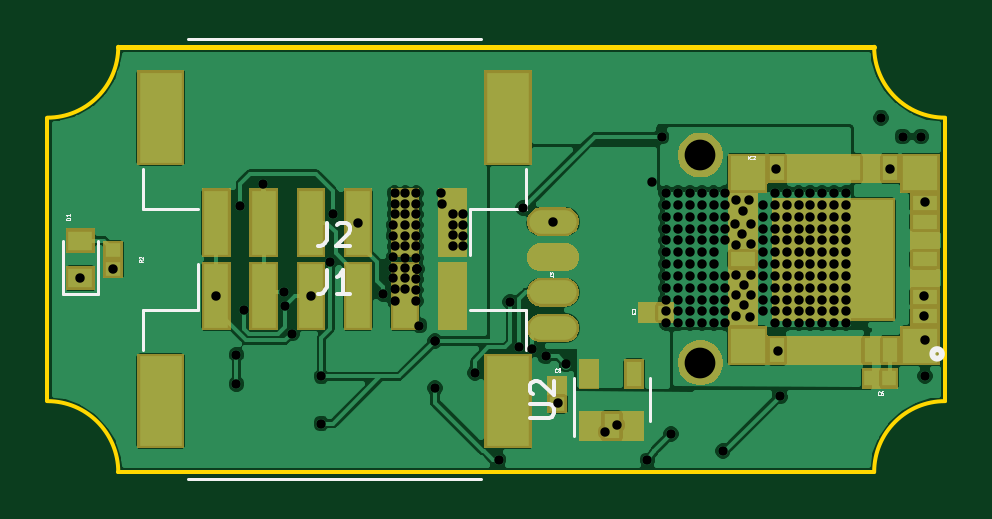
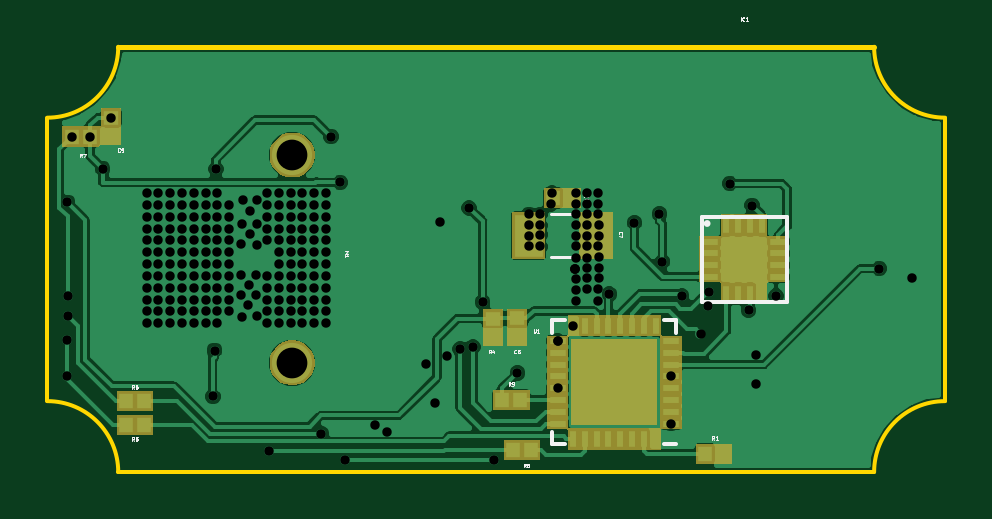
Circuit board: 8 layer files. Board 38.0 x 18.0 mm.
- bottom_copper: motor controller-B.Cu.gbr (76701 bytes)
- bottom_mask: motor controller-B.Mask.gbr (8034 bytes)
- bottom_silk: motor controller-B.SilkS.gbr (10096 bytes)
- outline: motor controller-Edge.Cuts.gbr (978 bytes)
- top_copper: motor controller-F.Cu.gbr (78666 bytes)
- top_mask: motor controller-F.Mask.gbr (13361 bytes)
- top_silk: motor controller-F.SilkS.gbr (7827 bytes)
- drill: motor controller.drl (4571 bytes)

=== bottom_copper: motor controller-B.Cu.gbr (76701 bytes, source omitted) ===
=== bottom_mask: motor controller-B.Mask.gbr (8034 bytes, source omitted) ===
=== bottom_silk: motor controller-B.SilkS.gbr (10096 bytes, source omitted) ===
=== outline: motor controller-Edge.Cuts.gbr ===
G04 #@! TF.GenerationSoftware,KiCad,Pcbnew,5.0.1-33cea8e~67~ubuntu16.04.1*
G04 #@! TF.CreationDate,2018-10-18T23:36:49-04:00*
G04 #@! TF.ProjectId,motor controller,6D6F746F7220636F6E74726F6C6C6572,rev?*
G04 #@! TF.SameCoordinates,Original*
G04 #@! TF.FileFunction,Profile,NP*
%FSLAX46Y46*%
G04 Gerber Fmt 4.6, Leading zero omitted, Abs format (unit mm)*
G04 Created by KiCad (PCBNEW 5.0.1-33cea8e~67~ubuntu16.04.1) date Thu 18 Oct 2018 11:36:49 PM EDT*
%MOMM*%
%LPD*%
G01*
G04 APERTURE LIST*
%ADD10C,0.150000*%
%ADD11C,0.200000*%
G04 APERTURE END LIST*
D10*
X38000000Y-3000000D02*
G75*
G02X35000000Y0I0J3000000D01*
G01*
X38000000Y-15000000D02*
G75*
G03X35000000Y-18000000I0J-3000000D01*
G01*
X0Y-15000000D02*
G75*
G02X3000000Y-18000000I0J-3000000D01*
G01*
X0Y-3000000D02*
G75*
G03X3000000Y0I0J3000000D01*
G01*
X38000000Y-3000000D02*
X38000000Y-15000000D01*
X3000000Y-18000000D02*
X35000000Y-18000000D01*
X0Y-3000000D02*
X0Y-15000000D01*
D11*
X3000000Y0D02*
X35000000Y0D01*
M02*

=== top_copper: motor controller-F.Cu.gbr (78666 bytes, source omitted) ===
=== top_mask: motor controller-F.Mask.gbr (13361 bytes, source omitted) ===
=== top_silk: motor controller-F.SilkS.gbr (7827 bytes, source omitted) ===
=== drill: motor controller.drl ===
M48
;DRILL file {KiCad 5.0.1-33cea8e~67~ubuntu16.04.1} date Thu 18 Oct 2018 11:36:52 PM EDT
;FORMAT={-:-/ absolute / inch / decimal}
FMAT,2
INCH,TZ
T1C0.0157
T2C0.0512
%
G90
G05
M72
T1
X0.0551Y-0.3858
X0.1098Y-0.3696
X0.2815Y-0.4154
X0.315Y-0.5135
X0.315Y-0.5618
X0.3217Y-0.2646
X0.3275Y-0.439
X0.3587Y-0.228
X0.3937Y-0.4094
X0.3957Y-0.4328
X0.4075Y-0.4779
X0.439Y-0.4154
X0.4567Y-0.5492
X0.4567Y-0.628
X0.4711Y-0.3581
X0.476Y-0.2791
X0.5177Y-0.2933
X0.5594Y-0.4121
X0.5768Y-0.2972
X0.5768Y-0.315
X0.5768Y-0.3504
X0.5768Y-0.3681
X0.5768Y-0.3858
X0.5787Y-0.2441
X0.5787Y-0.2618
X0.5787Y-0.2795
X0.5787Y-0.3327
X0.5787Y-0.4035
X0.5787Y-0.4232
X0.5965Y-0.2441
X0.5965Y-0.2618
X0.5965Y-0.2795
X0.5965Y-0.2972
X0.5965Y-0.315
X0.5965Y-0.3327
X0.5965Y-0.3524
X0.5965Y-0.3681
X0.5965Y-0.3858
X0.5965Y-0.4035
X0.6142Y-0.2441
X0.6142Y-0.2618
X0.6142Y-0.2795
X0.6142Y-0.2972
X0.6142Y-0.315
X0.6142Y-0.3327
X0.6142Y-0.3524
X0.6142Y-0.3878
X0.6142Y-0.4055
X0.6142Y-0.4232
X0.6161Y-0.3701
X0.6161Y-0.3701
X0.6161Y-0.3701
X0.6201Y-0.4646
X0.6457Y-0.4902
X0.6457Y-0.4902
X0.6457Y-0.5689
X0.6555Y-0.2441
X0.6575Y-0.2618
X0.6752Y-0.2795
X0.6752Y-0.2972
X0.6752Y-0.313
X0.6752Y-0.3327
X0.6929Y-0.2795
X0.6929Y-0.2972
X0.6929Y-0.315
X0.6929Y-0.3327
X0.7126Y-0.5433
X0.752Y-0.6881
X0.7706Y-0.4252
X0.7866Y-0.5
X0.7929Y-0.2685
X0.8079Y-0.5036
X0.8304Y-0.5161
X0.8425Y-0.2913
X0.8504Y-0.5945
X0.865Y-0.5295
X0.93Y-0.6417
X0.95Y-0.63
X1.Y-0.6893
X1.0079Y-0.226
X1.0236Y-0.1496
X1.0315Y-0.2441
X1.0315Y-0.2638
X1.0315Y-0.2835
X1.0315Y-0.3031
X1.0315Y-0.3228
X1.0315Y-0.3425
X1.0315Y-0.3622
X1.0315Y-0.3819
X1.0315Y-0.4016
X1.0315Y-0.4213
X1.0315Y-0.4409
X1.0315Y-0.4606
X1.0394Y-0.6454
X1.0512Y-0.2441
X1.0512Y-0.2638
X1.0512Y-0.2835
X1.0512Y-0.3031
X1.0512Y-0.3228
X1.0512Y-0.3425
X1.0512Y-0.3622
X1.0512Y-0.3819
X1.0512Y-0.4016
X1.0512Y-0.4213
X1.0512Y-0.4409
X1.0512Y-0.4606
X1.0709Y-0.2441
X1.0709Y-0.2638
X1.0709Y-0.2835
X1.0709Y-0.3031
X1.0709Y-0.3228
X1.0709Y-0.3425
X1.0709Y-0.3622
X1.0709Y-0.3819
X1.0709Y-0.4016
X1.0709Y-0.4213
X1.0709Y-0.4409
X1.0709Y-0.4606
X1.0906Y-0.2441
X1.0906Y-0.2638
X1.0906Y-0.2835
X1.0906Y-0.3031
X1.0906Y-0.3228
X1.0906Y-0.3425
X1.0906Y-0.3622
X1.0906Y-0.3819
X1.0906Y-0.4016
X1.0906Y-0.4213
X1.0906Y-0.4409
X1.0906Y-0.4606
X1.1102Y-0.2441
X1.1102Y-0.2638
X1.1102Y-0.2835
X1.1102Y-0.3031
X1.1102Y-0.3228
X1.1102Y-0.3425
X1.1102Y-0.3622
X1.1102Y-0.3819
X1.1102Y-0.4016
X1.1102Y-0.4213
X1.1102Y-0.4409
X1.1102Y-0.4606
X1.126Y-0.6732
X1.1299Y-0.2441
X1.1299Y-0.2638
X1.1299Y-0.2835
X1.1299Y-0.3031
X1.1299Y-0.3228
X1.1299Y-0.3819
X1.1299Y-0.4016
X1.1299Y-0.4213
X1.1299Y-0.4409
X1.1299Y-0.4606
X1.1465Y-0.2953
X1.1469Y-0.2555
X1.1472Y-0.3307
X1.1472Y-0.4488
X1.1476Y-0.4142
X1.1484Y-0.3799
X1.1579Y-0.3122
X1.1587Y-0.2732
X1.1602Y-0.3972
X1.1618Y-0.4311
X1.1693Y-0.2551
X1.1717Y-0.4504
X1.1724Y-0.2957
X1.1728Y-0.3799
X1.1732Y-0.3295
X1.1732Y-0.4138
X1.1929Y-0.2638
X1.1929Y-0.2835
X1.1929Y-0.3031
X1.1929Y-0.3228
X1.1929Y-0.3425
X1.1929Y-0.3622
X1.1929Y-0.3819
X1.1929Y-0.4016
X1.1929Y-0.4213
X1.1929Y-0.4409
X1.2126Y-0.2441
X1.2126Y-0.2638
X1.2126Y-0.2835
X1.2126Y-0.3031
X1.2126Y-0.3228
X1.2126Y-0.3425
X1.2126Y-0.3622
X1.2126Y-0.3819
X1.2126Y-0.4016
X1.2126Y-0.4213
X1.2126Y-0.4409
X1.2126Y-0.4606
X1.215Y-0.2035
X1.2173Y-0.5063
X1.2205Y-0.5827
X1.2323Y-0.2441
X1.2323Y-0.2638
X1.2323Y-0.2835
X1.2323Y-0.3031
X1.2323Y-0.3228
X1.2323Y-0.3425
X1.2323Y-0.3622
X1.2323Y-0.3819
X1.2323Y-0.4016
X1.2323Y-0.4213
X1.2323Y-0.4409
X1.2323Y-0.4606
X1.252Y-0.2441
X1.252Y-0.2638
X1.252Y-0.2835
X1.252Y-0.3031
X1.252Y-0.3228
X1.252Y-0.3425
X1.252Y-0.3622
X1.252Y-0.3819
X1.252Y-0.4016
X1.252Y-0.4213
X1.252Y-0.4409
X1.252Y-0.4606
X1.2717Y-0.2441
X1.2717Y-0.2638
X1.2717Y-0.2835
X1.2717Y-0.3031
X1.2717Y-0.3228
X1.2717Y-0.3425
X1.2717Y-0.3622
X1.2717Y-0.3819
X1.2717Y-0.4016
X1.2717Y-0.4213
X1.2717Y-0.4409
X1.2717Y-0.4606
X1.2913Y-0.2441
X1.2913Y-0.2638
X1.2913Y-0.2835
X1.2913Y-0.3031
X1.2913Y-0.3228
X1.2913Y-0.3425
X1.2913Y-0.3622
X1.2913Y-0.3819
X1.2913Y-0.4016
X1.2913Y-0.4213
X1.2913Y-0.4409
X1.2913Y-0.4606
X1.311Y-0.2441
X1.311Y-0.2638
X1.311Y-0.2835
X1.311Y-0.3031
X1.311Y-0.3228
X1.311Y-0.3425
X1.311Y-0.3622
X1.311Y-0.3819
X1.311Y-0.4016
X1.311Y-0.4213
X1.311Y-0.4409
X1.311Y-0.4606
X1.3307Y-0.2441
X1.3307Y-0.2638
X1.3307Y-0.2835
X1.3307Y-0.3031
X1.3307Y-0.3228
X1.3307Y-0.3425
X1.3307Y-0.3622
X1.3307Y-0.3819
X1.3307Y-0.4016
X1.3307Y-0.4213
X1.3307Y-0.4409
X1.3307Y-0.4606
X1.3898Y-0.1181
X1.4039Y-0.2031
X1.4252Y-0.1496
X1.4557Y-0.1496
X1.4618Y-0.4154
X1.4618Y-0.4492
X1.4626Y-0.2594
X1.463Y-0.4894
X1.463Y-0.5488
T2
X1.0882Y-0.1803
X1.0882Y-0.5268
T0
M30
